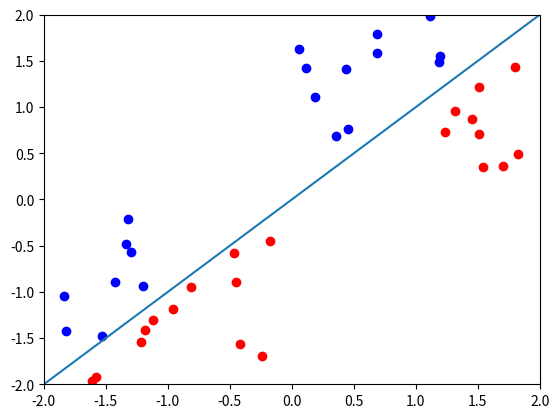

Python code for this plot:
import numpy as np
import matplotlib.pyplot as plt
#11. Funkcje klasyfikujące

#x - wektor, na podstawie którego określa się klasę
#x[0] = x, x[1] = y
#gA, A - numer ćwiartki, do której należą elementy klasy
def g2(x):
    return -x[0]+x[1]

def g4(x):
    return x[0]-x[1]

def classify(x):
    if g2(x)>g4(x):
        return 1
    else:
        return 2;

#Powierzchnia decyzyjna:
    #g2=g4
    #-x[0]+x[1]=x[0]-x[1]
    #x[0]=x[1] - prosta (x=y)

#12. Test klasyfikatora
N = 20
class1 = 2*np.random.rand(N,2)
class2 = -2*np.random.rand(N,2)
data=np.vstack((class1,class2))

y1=[g2(data[i,:]) for i in range(2*N)]
y2=[g4(data[i,:]) for i in range(2*N)]
y1=np.round(y1,2)
y2=np.round(y2,2)
print('Wartości funkcji klasyfikujacych')
print(y1)
print(y2)

labels=np.array([classify(data[i,:]) for i in range(2*N)])
print('Decyzje klasyfikatora:')
print(labels)

c1 = (labels==1).nonzero()
c2 = (labels==2).nonzero()

plt.ylim(ymax = 2, ymin = -2)
plt.xlim(xmax = 2, xmin = -2)

plt.scatter(data[c1,0],data[c1,1],color='blue')
plt.scatter(data[c2,0],data[c2,1],color='red')

plt.plot([2, -2],[2, -2])
plt.show()
